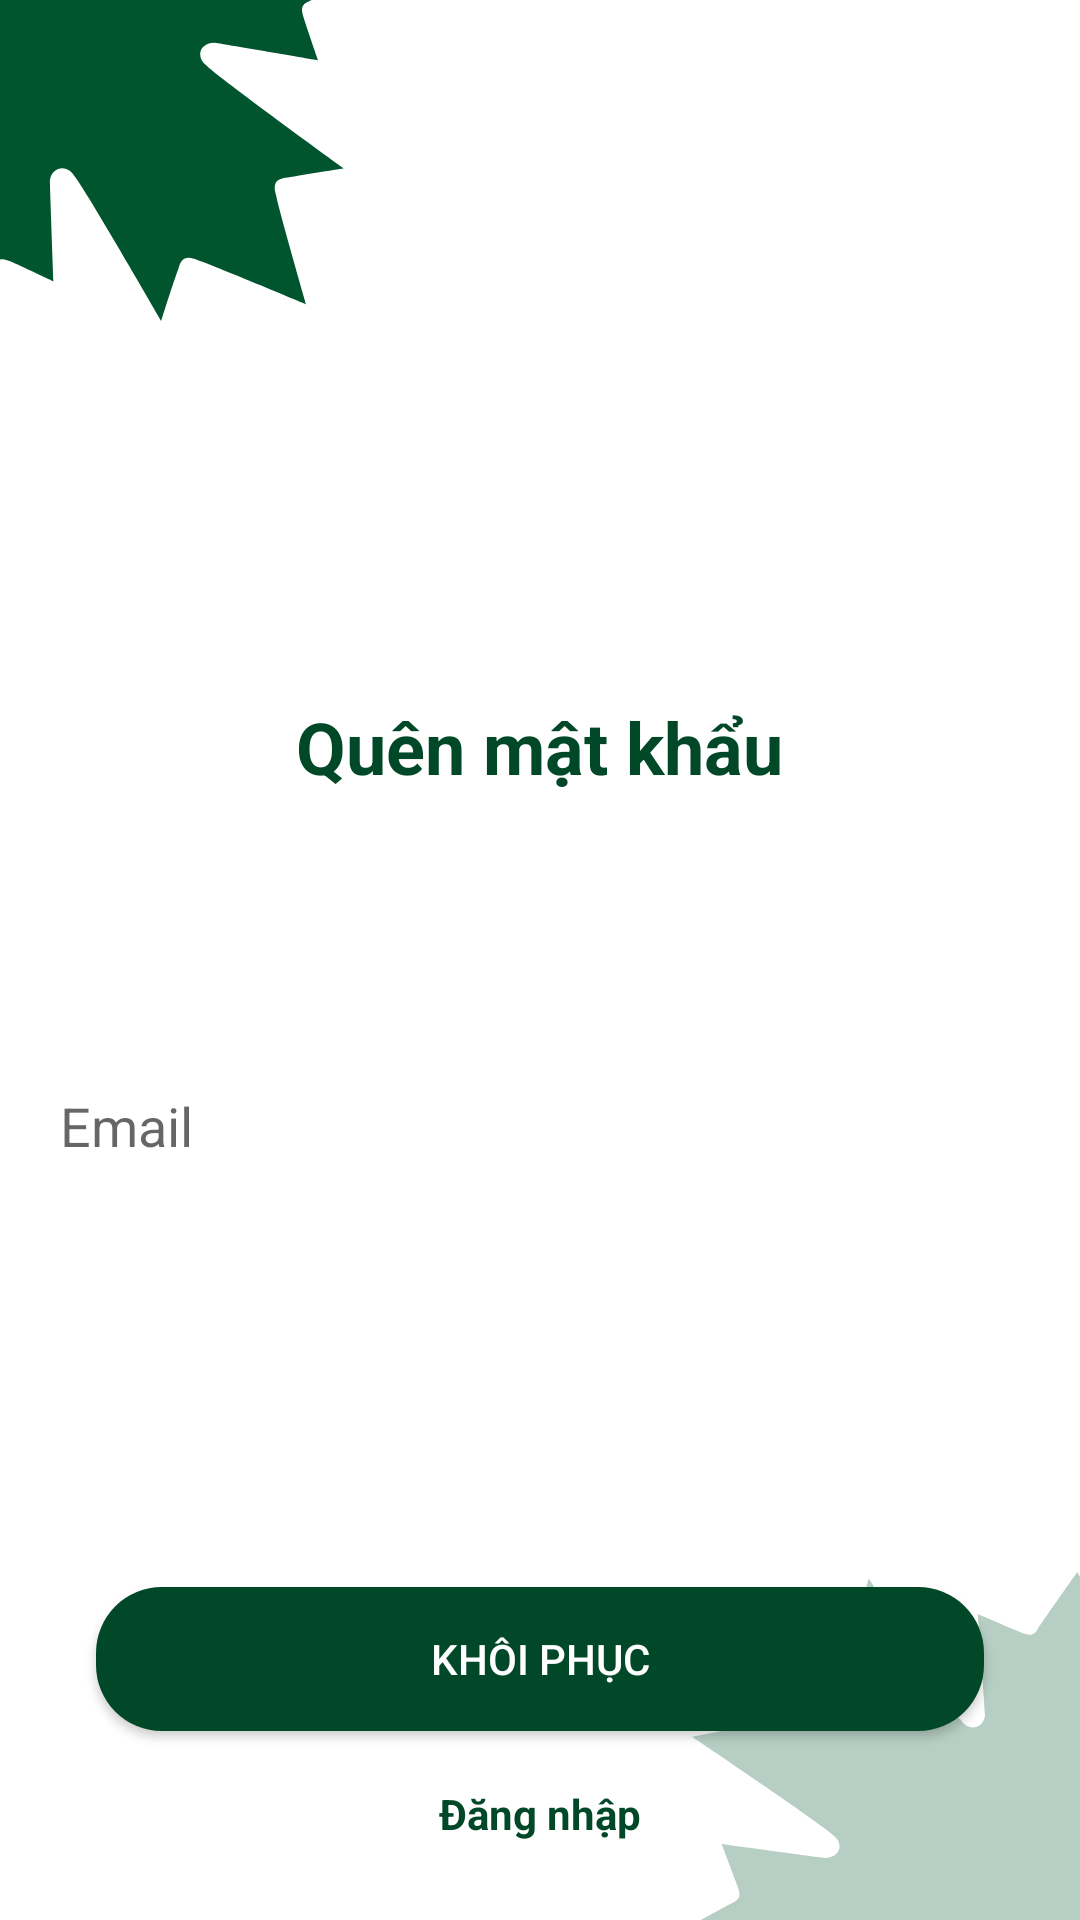

Reconstruct the res/layout file that produces this screen, plus the resources it refers to.
<!-- AndroidManifest.xml: application theme AppTheme -->
<!-- res/layout/fragment_forgot_password.xml -->
<?xml version="1.0" encoding="utf-8"?>
<RelativeLayout xmlns:android="http://schemas.android.com/apk/res/android"
    xmlns:tools="http://schemas.android.com/tools"
    android:layout_width="match_parent"
    android:layout_height="match_parent"
    android:background="@drawable/ic_background"
    tools:context=".ui.fragments.CreateAccountFragment">

    <LinearLayout
        android:id="@+id/ll1"
        android:layout_width="match_parent"
        android:layout_height="wrap_content"
        android:layout_centerInParent="true"
        android:orientation="vertical">

        <TextView
            android:layout_width="wrap_content"
            android:layout_height="wrap_content"
            android:layout_marginBottom="@dimen/dp_78"
            android:layout_gravity="center"
            android:text="@string/forgot_password"
            android:textColor="@color/colorGreen"
            android:textSize="@dimen/sp_24"
            android:textStyle="bold" />

        <EditText
            android:id="@+id/emailET"
            android:layout_width="match_parent"
            android:layout_height="wrap_content"
            android:layout_margin="@dimen/dp_8"
            android:background="@drawable/text_box"
            android:hint="@string/hint_email"
            android:padding="@dimen/dp_12" />
    </LinearLayout>

    <ProgressBar
        android:id="@+id/progressBar"
        android:layout_width="wrap_content"
        android:layout_height="wrap_content"
        android:layout_above="@id/recoverBtn"
        android:layout_below="@id/ll1"
        android:layout_centerHorizontal="true"
        android:visibility="gone" />

    <Button
        android:id="@+id/recoverBtn"
        android:layout_width="match_parent"
        android:layout_height="wrap_content"
        android:layout_above="@id/loginTV"
        android:layout_marginStart="@dimen/dp_32"
        android:layout_marginEnd="@dimen/dp_32"
        android:layout_marginBottom="@dimen/dp_18"
        android:background="@drawable/btn_bg"
        android:text="@string/email_recover"
        android:textColor="@color/white" />


    <TextView
        android:id="@+id/loginTV"
        android:layout_width="wrap_content"
        android:layout_height="wrap_content"
        android:layout_alignParentBottom="true"
        android:layout_centerHorizontal="true"
        android:layout_marginBottom="@dimen/dp_26"
        android:text="@string/login_title"
        android:textColor="@color/colorGreen"
        android:textStyle="bold" />

</RelativeLayout>
<!-- resources referenced by this layout -->
<resources>
  <color name="colorGreen">#004827</color>
  <color name="white">#FFFFFF</color>
  <dimen name="dp_12">12dp</dimen>
  <dimen name="dp_18">18dp</dimen>
  <dimen name="dp_26">26dp</dimen>
  <dimen name="dp_32">32dp</dimen>
  <dimen name="dp_78">78dp</dimen>
  <dimen name="dp_8">8dp</dimen>
  <dimen name="sp_24">24sp</dimen>
  <!-- drawable btn_bg (drawable) -->
  <?xml version="1.0" encoding="utf-8"?>
  <shape xmlns:android="http://schemas.android.com/apk/res/android"
      android:shape="rectangle">
  
      <solid
          android:color="@color/colorGreen"/>
  
      <corners
          android:radius="@dimen/dp_22"/>
  
  </shape>
  <!-- drawable ic_background: vector/xml drawable (drawable, 2825 chars, omitted) -->
  <string name="email_recover">Khôi phục</string>
  <string name="forgot_password">Quên mật khẩu</string>
  <string name="hint_email">Email</string>
  <string name="login_title">Đăng nhập</string>
  <style name="AppTheme" parent="Theme.AppCompat.Light.NoActionBar">
          
          <item name="colorPrimary">@color/colorPrimary</item>
          <item name="colorPrimaryDark">@color/colorPrimaryDark</item>
          <item name="colorAccent">@color/colorAccent</item>
          <item name="background_color">@color/white</item>
          <item name="text_color">@color/black</item>
          <item name="button_color">@color/colorAccent</item>
      </style>
  <dimen name="dp_22">22dp</dimen>
  <color name="colorPrimary">#fff</color>
  <color name="colorPrimaryDark">#fff</color>
  <color name="colorAccent">#00552E</color>
  <color name="black">#000000</color>
</resources>
